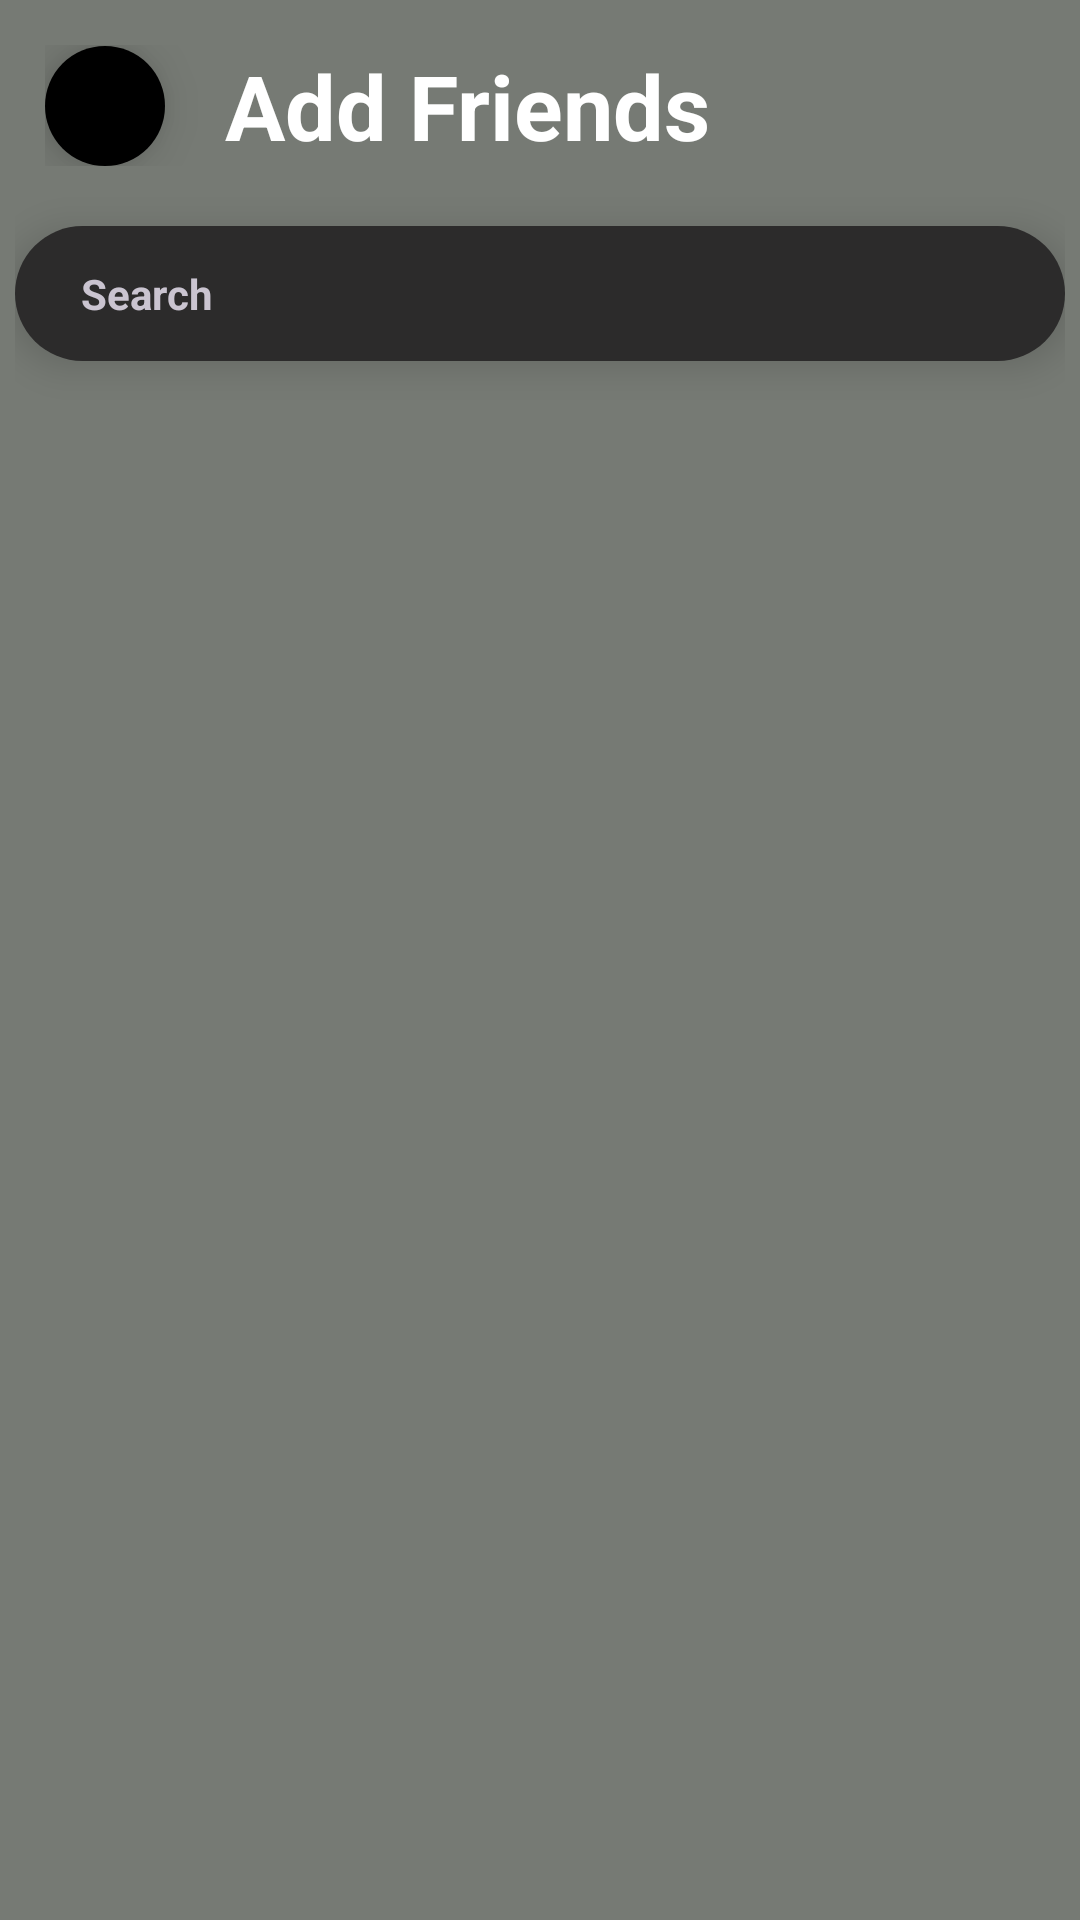

Produce the Android XML layout that renders to this screen, including the resource entries it uses.
<!-- AndroidManifest.xml: application theme Theme.SilentWhisper -->
<!-- res/layout/activity_add_users.xml -->
<?xml version="1.0" encoding="utf-8"?>
<LinearLayout xmlns:android="http://schemas.android.com/apk/res/android"
    xmlns:app="http://schemas.android.com/apk/res-auto"
    xmlns:tools="http://schemas.android.com/tools"
    android:layout_width="match_parent"
    android:layout_height="match_parent"
    tools:context=".FriendsPage"
    android:background="@color/lightgrey"
    android:orientation="vertical"
    android:padding="5dp">

    <androidx.constraintlayout.widget.ConstraintLayout
        android:layout_width="match_parent"
        android:layout_height="wrap_content"
        android:padding="10dp">

        <androidx.appcompat.widget.AppCompatImageButton
            android:id="@+id/backbtn"
            android:layout_width="40dp"
            android:layout_height="40dp"
            android:background="@drawable/dp_circle"
            android:backgroundTint="@color/orange"
            android:elevation="10dp"
            android:src="@drawable/backarrow"
            app:layout_constraintBottom_toBottomOf="parent"
            app:layout_constraintStart_toStartOf="parent"
            app:layout_constraintTop_toTopOf="parent" />

        <TextView
            android:id="@+id/chatsText"
            android:layout_width="wrap_content"
            android:layout_height="wrap_content"
            android:text="Add Friends"
            android:textColor="@color/white"
            android:textSize="30sp"
            android:textStyle="bold"
            android:layout_marginLeft="20dp"
            app:layout_constraintBottom_toBottomOf="parent"
            app:layout_constraintStart_toEndOf="@id/backbtn"
            app:layout_constraintTop_toTopOf="parent" />
    </androidx.constraintlayout.widget.ConstraintLayout>

    <LinearLayout
        android:layout_width="match_parent"
        android:layout_height="45dp"
        android:backgroundTint="@color/darkgrey"
        android:background="@drawable/roundedpanel"
        android:gravity="center_vertical"
        android:padding="2dp"
        android:layout_marginTop="10dp"
        android:elevation="8dp">


        <TextView
            android:layout_width="wrap_content"
            android:layout_height="wrap_content"
            android:text="Search"
            android:layout_marginLeft="20dp"
            android:textStyle="bold">

        </TextView>


    </LinearLayout>
    <androidx.recyclerview.widget.RecyclerView
        android:id="@+id/addRecyclerView"
        android:layout_width="match_parent"
        android:layout_height="wrap_content"
        android:layout_weight="1"
        android:layout_marginTop="10dp"
        android:orientation="vertical"
        android:clipToPadding="false"
        android:overScrollMode="never"
        android:visibility="visible"
        app:layoutManager="androidx.recyclerview.widget.LinearLayoutManager"
        >
    </androidx.recyclerview.widget.RecyclerView>

</LinearLayout>
<!-- resources referenced by this layout -->
<resources>
  <color name="darkgrey">#2C2B2B</color>
  <color name="lightgrey">#767A74</color>
  <color name="white">#FFFFFFFF</color>
  <!-- drawable dp_circle (drawable) -->
  <?xml version="1.0" encoding="utf-8"?>
  <shape xmlns:android="http://schemas.android.com/apk/res/android">
      <solid android:color="@color/black" />
      <corners android:radius="65dp" />
  </shape>
  <!-- drawable roundedpanel (drawable) -->
  <?xml version="1.0" encoding="utf-8"?>
  <shape xmlns:android="http://schemas.android.com/apk/res/android" android:shape="rectangle">
  
      <solid android:color="@color/black">
  
      </solid>
      <corners android:radius="60dp">
  
      </corners>
  
  </shape>
  <style name="Theme.SilentWhisper" parent="Base.Theme.SilentWhisper" />
  <color name="black">#FF000000</color>
  <style name="Base.Theme.SilentWhisper" parent="Theme.Material3.Dark.NoActionBar">
          
          
          <item name="android:statusBarColor">@color/royalblue</item>
          <item name="android:windowLightStatusBar">true</item>
      </style>
  <color name="royalblue">#1F1544</color>
</resources>
